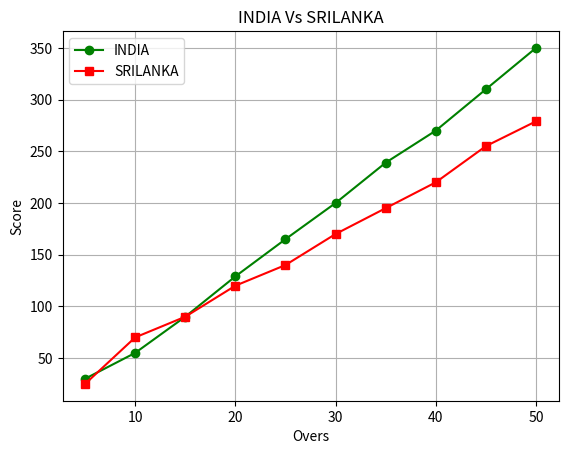
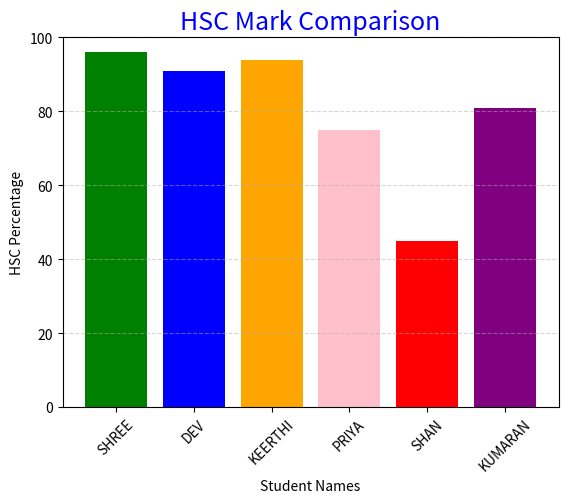
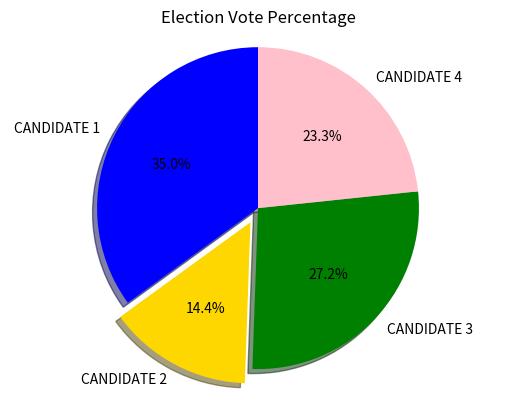

Here is the Python script that generated these plots, in order:
import matplotlib.pyplot as cricket

Overs = [5, 10, 15, 20, 25, 30, 35, 40, 45, 50]
India = [30, 55, 90, 129, 165, 200, 239, 270, 310, 350]
SriLanka = [25, 70, 90, 120, 140, 170, 195, 220, 255, 279]

cricket.plot(Overs, India, color="green", marker="o", label="INDIA")
cricket.plot(Overs, SriLanka, color="red", marker="s", label="SRILANKA")

cricket.title("INDIA Vs SRILANKA")
cricket.xlabel("Overs")
cricket.ylabel("Score")
cricket.legend(loc="upper left")
cricket.grid(True)

cricket.show()

import matplotlib.pyplot as hscmark
import numpy as np

Students = ['SHREE', 'DEV', 'KEERTHI', 'PRIYA', 'SHAN', 'KUMARAN']
Marks = [96, 91, 94, 75, 45, 81]

x = np.arange(len(Students))

hscmark.bar(x, Marks, color=['green', 'blue', 'orange', 'pink', 'red', 'purple'])

hscmark.xticks(x, Students, rotation=45)
hscmark.xlabel("Student Names")
hscmark.ylabel("HSC Percentage")
hscmark.title("HSC Mark Comparison", fontsize=18, color="blue")

hscmark.ylim(0, 100)
hscmark.grid(axis="y", linestyle="--", alpha=0.5)

hscmark.show()

import matplotlib.pyplot as election

Candidates = ['CANDIDATE 1', 'CANDIDATE 2', 'CANDIDATE 3', 'CANDIDATE 4']
Votes = [315, 130, 245, 210]

Colors = ['blue', 'gold', 'green', 'pink']
Explode = (0, 0.1, 0, 0)

election.pie(
    Votes,
    labels=Candidates,
    colors=Colors,
    explode=Explode,
    autopct='%1.1f%%',
    startangle=90,
    shadow=True
)

election.title("Election Vote Percentage")
election.axis('equal')
election.show()
